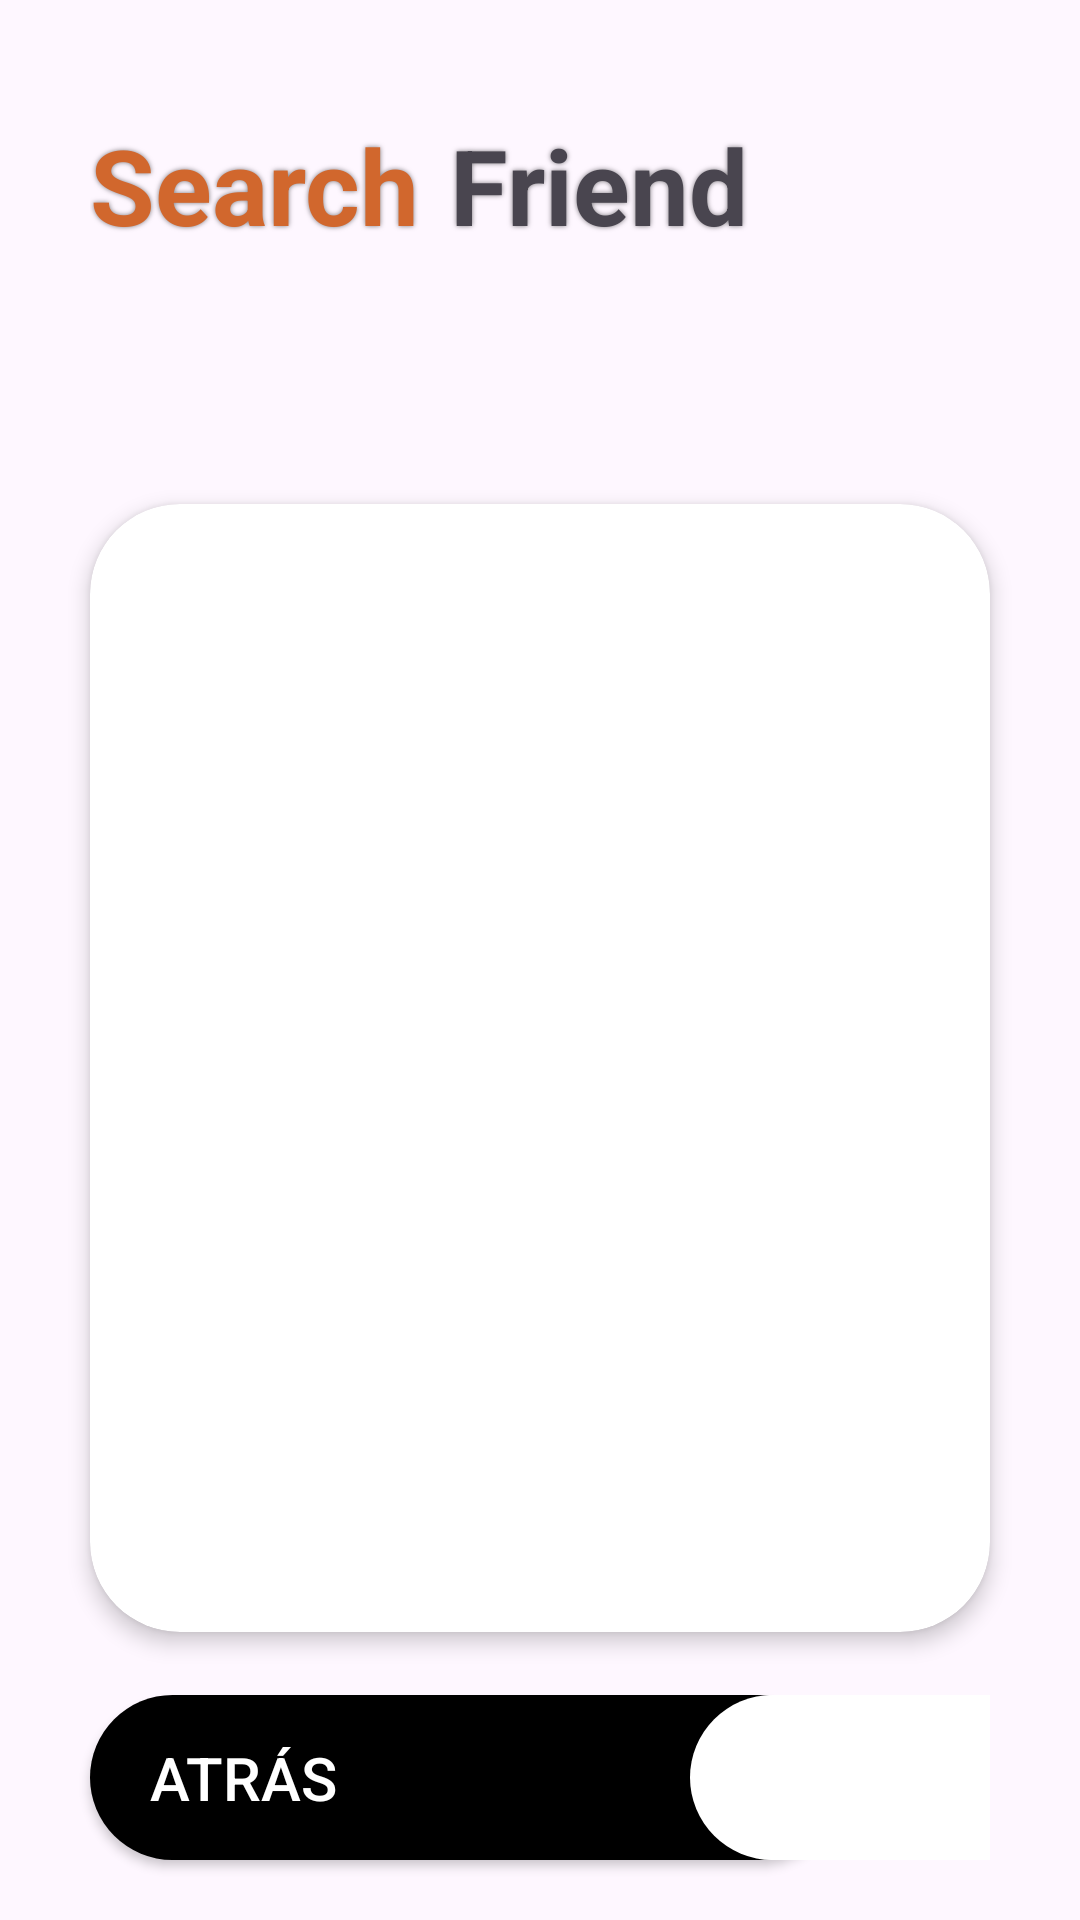

Layout XML and referenced resources for this Android screen:
<!-- AndroidManifest.xml: application theme Theme.AppDogsTeam -->
<!-- res/layout/activity_main_dogs_random.xml -->
<?xml version="1.0" encoding="utf-8"?>
<androidx.constraintlayout.widget.ConstraintLayout xmlns:android="http://schemas.android.com/apk/res/android"
    xmlns:app="http://schemas.android.com/apk/res-auto"
    xmlns:tools="http://schemas.android.com/tools"
    android:id="@+id/main"
    android:layout_width="match_parent"
    android:layout_height="match_parent"
    tools:context=".ui.randomDogs.MainActivityDogsRandom">

    <TextView
        android:id="@+id/tv_title_searchFriends1"
        android:layout_width="wrap_content"
        android:layout_height="wrap_content"
        android:layout_marginStart="30dp"
        android:layout_marginTop="40dp"
        android:shadowColor="#80000000"
        android:shadowRadius="4"
        android:text="@string/search"
        android:textSize="35sp"
        android:textStyle="bold"
        android:textColor="@color/orange_title"
        app:layout_constraintBottom_toBottomOf="@id/line1"
        app:layout_constraintStart_toStartOf="parent"
        app:layout_constraintTop_toTopOf="parent" />
    <TextView
        android:id="@+id/tv_title_searchFriends2"
        android:layout_width="wrap_content"
        android:layout_height="wrap_content"
        android:layout_marginStart="10dp"
        android:layout_marginTop="40dp"
        android:shadowColor="#80000000"
        android:shadowRadius="4"
        android:text="@string/friend"
        android:textSize="35sp"
        android:textStyle="bold"
        app:layout_constraintBottom_toBottomOf="@id/line1"
        app:layout_constraintStart_toEndOf="@id/tv_title_searchFriends1"
        app:layout_constraintTop_toTopOf="parent" />

    <ImageView
        android:id="@+id/btn_huellita"
        android:layout_width="50dp"
        android:layout_height="50dp"
        android:layout_marginEnd="30dp"
        android:scaleType="fitXY"
        android:src="@drawable/huellita"
        app:layout_constraintEnd_toEndOf="parent"
        app:layout_constraintTop_toTopOf="@id/line1"
        tools:ignore="ContentDescription" />

    <androidx.constraintlayout.widget.Guideline
        android:id="@+id/line1"
        android:layout_width="match_parent"
        android:layout_height="match_parent"
        android:orientation="horizontal"
        app:layout_constraintGuide_percent="0.13" />

    <androidx.constraintlayout.widget.Guideline
        android:id="@+id/line2"
        android:layout_width="match_parent"
        android:layout_height="match_parent"
        android:orientation="horizontal"
        app:layout_constraintGuide_percent="0.2" />

    <androidx.constraintlayout.widget.Guideline
        android:id="@+id/line3"
        android:layout_width="match_parent"
        android:layout_height="match_parent"
        android:orientation="horizontal"
        app:layout_constraintGuide_percent="0.85" />

    <include
        android:id="@+id/ic_img_btn_dog"
        layout="@layout/item_image_dog"
        android:layout_width="0dp"
        android:layout_height="0dp"
        android:layout_marginHorizontal="30dp"
        android:layout_marginTop="40dp"
        app:layout_constraintBottom_toBottomOf="@id/line3"
        app:layout_constraintEnd_toEndOf="parent"
        app:layout_constraintStart_toStartOf="parent"
        app:layout_constraintTop_toTopOf="@id/line2"
        tools:ignore="ContentDescription" />

    <androidx.appcompat.widget.AppCompatButton
        android:id="@+id/btn_back"
        android:layout_width="match_parent"
        android:layout_height="55dp"
        android:layout_marginHorizontal="30dp"
        android:layout_marginBottom="20dp"
        android:background="@drawable/rounded_button"
        android:drawableEnd="@drawable/icon_btn_back_size"
        android:drawableTint="@color/black"
        android:drawablePadding="10dp"
        android:paddingHorizontal="20dp"
        android:text="@string/text_btn_back"
        android:textAlignment="textStart"
        android:textColor="@color/white"
        android:textSize="20sp"
        app:layout_constraintBottom_toBottomOf="parent"
        app:layout_constraintEnd_toEndOf="parent"
        app:layout_constraintStart_toStartOf="parent" />

</androidx.constraintlayout.widget.ConstraintLayout>
<!-- res/layout/item_image_dog.xml (included above) -->
<?xml version="1.0" encoding="utf-8"?>
<androidx.cardview.widget.CardView xmlns:android="http://schemas.android.com/apk/res/android"
    xmlns:app="http://schemas.android.com/apk/res-auto"
    android:layout_width="wrap_content"
    android:layout_height="wrap_content"
    app:cardCornerRadius="30dp"
    app:cardElevation="4dp">

    <ImageView
        android:id="@+id/iv_img_dog"
        android:layout_width="match_parent"
        android:layout_height="match_parent"
        android:scaleType="fitXY" />

</androidx.cardview.widget.CardView>
<!-- resources referenced by this layout -->
<resources>
  <color name="black">#FF000000</color>
  <color name="orange_title">#D1672D</color>
  <color name="white">#FFFFFFFF</color>
  <!-- drawable icon_btn_back_size (drawable) -->
  <bitmap xmlns:android="http://schemas.android.com/apk/res/android"
      android:src="@drawable/icon_back"
      android:gravity="center"
      android:scaleX="1"
      android:scaleY="1"/>
  <!-- drawable rounded_button (drawable) -->
  <layer-list xmlns:android="http://schemas.android.com/apk/res/android">
      <item
          android:bottom="0dp"
          android:left="0dp"
          android:right="50dp"
          android:top="0dp">
          <shape>
              <corners android:radius="40dp" />
              <solid android:color="#000" />
          </shape>
      </item>
      
      <item
          android:bottom="0dp"
          android:left="200dp"
          android:right="0dp"
          android:top="0dp">
          <shape>
              <gradient
                  android:angle="0"
                  android:endColor="#fff"
                  android:startColor="#fff" />
              <corners
                  android:bottomLeftRadius="40dp"
                  android:topLeftRadius="40dp" />
          </shape>
      </item>
  </layer-list>
  <string name="friend">Friend</string>
  <string name="search">Search</string>
  <string name="text_btn_back">Atrás</string>
  <style name="Theme.AppDogsTeam" parent="Base.Theme.AppDogsTeam" />
  <style name="Base.Theme.AppDogsTeam" parent="Theme.Material3.DayNight.NoActionBar">
          
          
      </style>
</resources>
